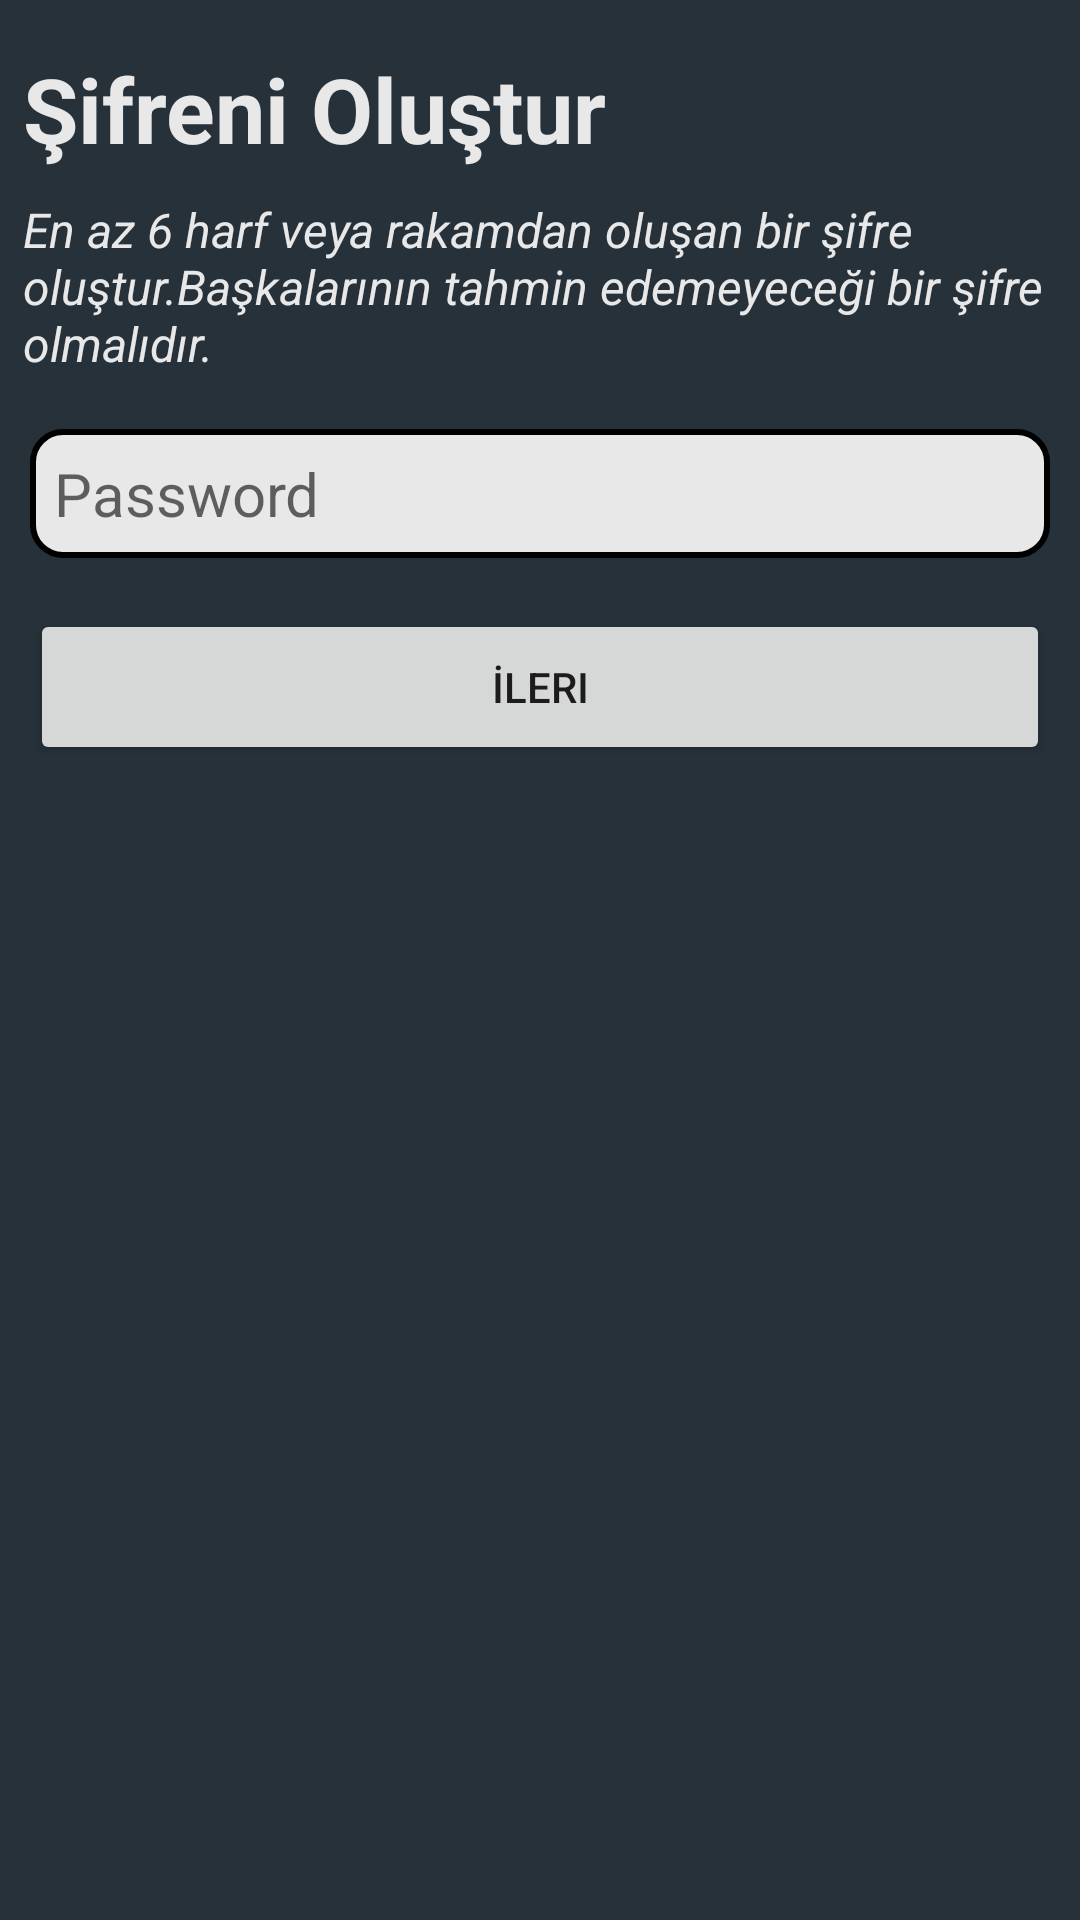

Reconstruct the res/layout file that produces this screen, plus the resources it refers to.
<!-- AndroidManifest.xml: application theme Base.Theme.WorldApp -->
<!-- res/layout/activity_password_screen.xml -->
<?xml version="1.0" encoding="utf-8"?>
<androidx.constraintlayout.widget.ConstraintLayout xmlns:android="http://schemas.android.com/apk/res/android"
    xmlns:app="http://schemas.android.com/apk/res-auto"
    xmlns:tools="http://schemas.android.com/tools"
    android:id="@+id/passwordd"
    android:layout_width="match_parent"
    android:layout_height="match_parent"
    android:background="#26313A"
    android:onClick="goToFour"
    tools:context=".password_screen">


    <TextView
        android:id="@+id/textView3"
        android:layout_width="wrap_content"
        android:layout_height="wrap_content"
        android:layout_marginTop="16dp"
        android:text="Şifreni Oluştur"
        android:textAllCaps="false"
        android:textColor="@color/whitebb"
        android:textSize="30dp"
        android:textStyle="bold"
        app:layout_constraintEnd_toEndOf="parent"
        app:layout_constraintHorizontal_bias="0.046"
        app:layout_constraintStart_toStartOf="parent"
        app:layout_constraintTop_toTopOf="parent" />

    <TextView
        android:id="@+id/textView4"
        android:layout_width="393dp"
        android:layout_height="60dp"
        android:text="En az 6 harf veya rakamdan oluşan bir şifre oluştur.Başkalarının tahmin edemeyeceği bir şifre olmalıdır."
        android:textColor="@color/whitebb"
        android:textSize="16dp"
        android:textStyle="italic"
        app:layout_constraintBottom_toBottomOf="parent"
        app:layout_constraintEnd_toEndOf="parent"
        app:layout_constraintHorizontal_bias="0.0"
        app:layout_constraintStart_toStartOf="@+id/textView3"
        app:layout_constraintTop_toTopOf="parent"
        app:layout_constraintVertical_bias="0.113" />

    <EditText
        android:id="@+id/password"

        android:layout_width="match_parent"
        android:layout_height="wrap_content"
        android:layout_margin="10dp"
        android:layout_marginTop="20dp"
        android:background="@drawable/custom_background"
        android:drawableStart="@drawable/lock"
        android:drawablePadding="8dp"
        android:ems="10"
        android:hint="Password"
        android:inputType="textPassword"
        android:padding="8dp"
        android:textSize="20dp"
        app:layout_constraintBottom_toBottomOf="parent"
        app:layout_constraintTop_toBottomOf="@+id/textView4"
        app:layout_constraintVertical_bias="0.016"
        tools:layout_editor_absoluteX="10dp" />

    <Button
        android:id="@+id/threeBtn"
        android:layout_width="match_parent"
        android:layout_height="52dp"
        android:layout_margin="10dp"
        android:layout_marginStart="8dp"
        android:onClick="goToEmail"
        android:text="İleri"
        app:layout_constraintBottom_toBottomOf="parent"
        app:layout_constraintStart_toStartOf="parent"
        app:layout_constraintTop_toBottomOf="@+id/password"
        app:layout_constraintVertical_bias="0.018" />

</androidx.constraintlayout.widget.ConstraintLayout>
<!-- resources referenced by this layout -->
<resources>
  <color name="whitebb">#E8E8E8</color>
  <!-- drawable custom_background (drawable) -->
  <?xml version="1.0" encoding="utf-8"?>
  <selector xmlns:android="http://schemas.android.com/apk/res/android">
      <item android:state_enabled="true" android:state_focused="true">
          <shape android:shape="rectangle">
  
              <solid android:color="#C8BEBE"/>
              <corners android:radius="10dp"/>
              <stroke  android:width="3dp" android:color="@color/twitter"/>
  
  
          </shape>
  
      </item>
  
      <item android:state_enabled="true" >
          <shape android:shape="rectangle">
  
              <solid android:color="@color/whitebb"/>
              <corners android:radius="10dp"/>
              <stroke  android:width="2dp" android:color="#000000"/>
  
          </shape>
  
      </item>
  
  
  </selector>
  <style name="Base.Theme.WorldApp" parent="Theme.MaterialComponents.DayNight.DarkActionBar">
          
          
  
          <item name="colorPrimary">#778899</item>
          <item name="colorPrimaryVariant">#F5F5F5</item>
          <item name="colorOnPrimary">@color/white</item>
          <item name="colorSecondary">@color/white</item>
          <item name="colorSecondaryVariant">@color/white</item>
          <item name="colorOnSecondary">@color/white</item>
      </style>
  <color name="twitter">#16202A</color>
  <color name="white">#FFFFFFFF</color>
</resources>
